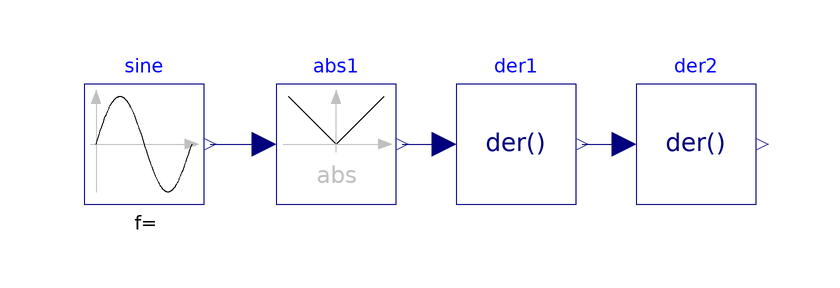

The Modelica model whose source follows is shown above as a component diagram (icons at their Placement, wires along their Line points).

model AbsNoEventSmoothOrderOne2
  extends Modelica.Icons.Example;
  Modelica.Blocks.Sources.Sine sine(freqHz=10)
    annotation (Placement(transformation(extent={{-42,-10},{-22,10}})));
  Blocks.SmoothOrder.AbsSmoothOrderOne abs1
    annotation (Placement(transformation(extent={{-10,-10},{10,10}})));
  Modelica.Blocks.Continuous.Der der1
    annotation (Placement(transformation(extent={{20,-10},{40,10}})));
  Modelica.Blocks.Continuous.Der der2
    annotation (Placement(transformation(extent={{50,-10},{70,10}})));
equation
  connect(sine.y, abs1.u)
    annotation (Line(points={{-21,0},{-12,0}}, color={0,0,127}));
  connect(abs1.y, der1.u)
    annotation (Line(points={{11,0},{18,0}}, color={0,0,127}));
  connect(der1.y, der2.u)
    annotation (Line(points={{41,0},{48,0}}, color={0,0,127}));
  annotation (
    Icon(coordinateSystem(preserveAspectRatio=false)),
    Diagram(coordinateSystem(preserveAspectRatio=false)),
    Documentation(info="<html>
<ul>
<li>no warning generated from DYMOLA </li>
<li>Smooth order 1 could be differenciated 2 times without warnings, you can tell it from the mof file</li>
</ul>
<h4>*.mof file</h4>
<p>sine.y := sine.offset+(if time &lt; sine.startTime then 0 else sine.amplitude*sin</p>
<p><span style=\"font-family: Courier New;\">(6.283185307179586*(sine.freqHz*(time-sine.startTime))+sine.phase));</span></p>
<p><span style=\"font-family: Courier New;\">der1.u := smooth(1, (if noEvent(sine.y &gt;= 0) then sine.y else -sine.y));</span></p>
<p><span style=\"font-family: Courier New;\">der(sine.y) := (if time &lt; sine.startTime then 0 else 6.283185307179586*(</span></p>
<p><span style=\"font-family: Courier New;\">sine.amplitude*(sine.freqHz*cos(6.283185307179586*(sine.freqHz*(time-</span></p>
<p><span style=\"font-family: Courier New;\">sine.startTime))+sine.phase))));</span></p>
<p><span style=\"font-family: Courier New;\">der2.u := smooth(0, (if noEvent(sine.y &gt;= 0) then der(sine.y) else -</span></p>
<p><span style=\"font-family: Courier New;\">der(sine.y)));</span></p>
<p><span style=\"font-family: Courier New;\">der(sine.y, 2) := (if time &lt; sine.startTime then 0 else (-39.47841760435743)*(</span></p>
<p><span style=\"font-family: Courier New;\">sine.amplitude*(sine.freqHz*(sine.freqHz*sin(6.283185307179586*(sine.freqHz*</span></p>
<p><span style=\"font-family: Courier New;\">(time-sine.startTime))+sine.phase)))));</span></p>
<p><span style=\"font-family: Courier New;\">der(der2.u) := (if noEvent(sine.y &gt;= 0) then der(sine.y, 2) else -</span></p>
<p><span style=\"font-family: Courier New;\">der(sine.y, 2));</span></p>
</html>"));
end AbsNoEventSmoothOrderOne2;